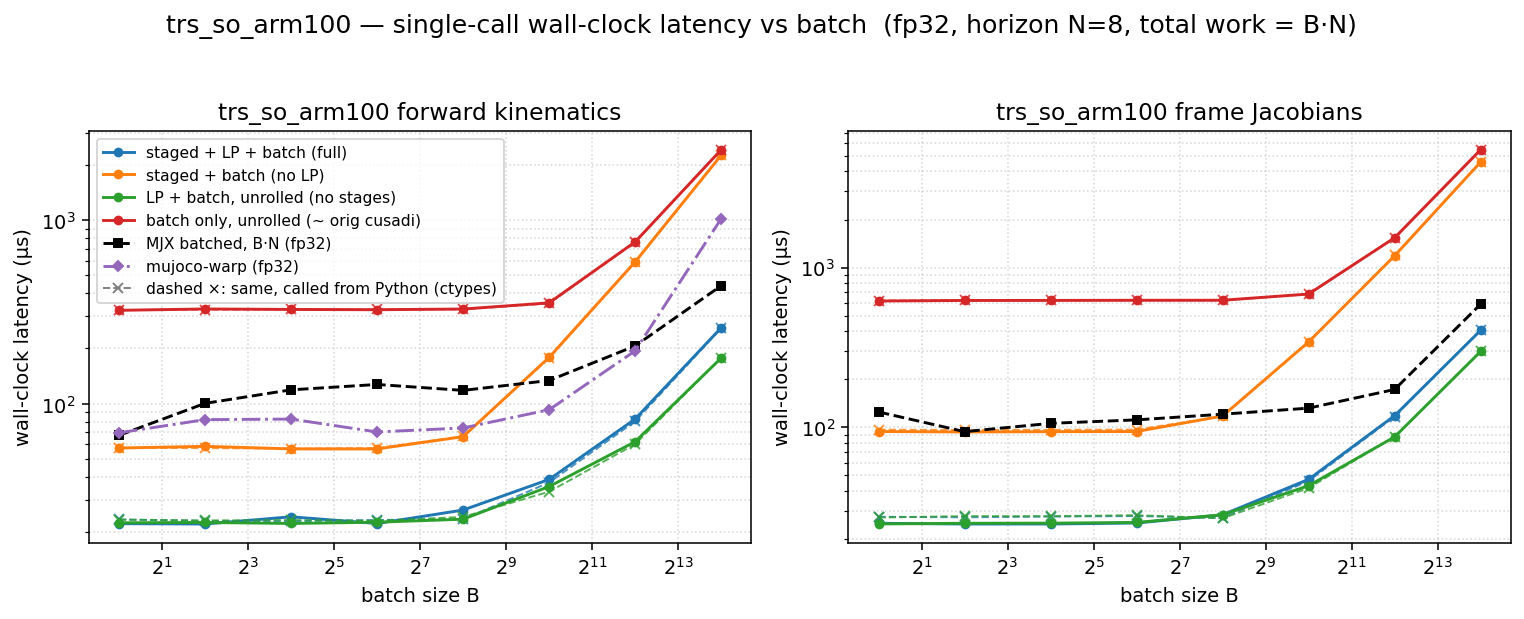

Source data for this figure (header and first rows):
dtype, func, config, batch, n_stages, grid_blocks, latency_us, wall_us
f32, fk, full, 1, 8, 8, 11.07, 22.24
f32, fk, staged, 1, 8, 8, 44.9, 57.4
f32, fk, lp, 1, 1, 1, 11.07, 22.48
f32, fk, batch, 1, 1, 1, 310.3, 322.7
f32, fk, full, 4, 8, 32, 10.27, 22.14
f32, fk, staged, 4, 8, 32, 45.06, 58.62
f32, fk, lp, 4, 1, 4, 11.23, 22.57
f32, fk, batch, 4, 1, 4, 313.3, 328.2
f32, fk, full, 16, 8, 128, 11.26, 24.23
f32, fk, staged, 16, 8, 128, 44.16, 56.78
f32, fk, lp, 16, 1, 16, 11.26, 22.29
f32, fk, batch, 16, 1, 16, 313.4, 326.3
f32, fk, full, 64, 8, 512, 11.17, 22.28
f32, fk, staged, 64, 8, 512, 44.96, 56.75
f32, fk, lp, 64, 1, 64, 11.26, 22.64
f32, fk, batch, 64, 1, 64, 312.6, 325.2
f32, fk, full, 256, 8, 2048, 13.28, 26.37
f32, fk, staged, 256, 8, 2048, 54.27, 66.18
f32, fk, lp, 256, 1, 256, 12.19, 23.52
f32, fk, batch, 256, 1, 256, 314.2, 328
f32, fk, full, 1024, 8, 8192, 25.47, 38.71
f32, fk, staged, 1024, 8, 8192, 164.9, 178.9
f32, fk, lp, 1024, 1, 1024, 21.5, 35.41
f32, fk, batch, 1024, 1, 1024, 340, 354.3
f32, fk, full, 4096, 8, 32768, 68.61, 82.54
f32, fk, staged, 4096, 8, 32768, 577.9, 592.2
f32, fk, lp, 4096, 1, 4096, 48.13, 62.12
f32, fk, batch, 4096, 1, 4096, 746.4, 760.7
f32, fk, full, 16384, 8, 131072, 245.7, 259.2
f32, fk, staged, 16384, 8, 131072, 2239, 2253
f32, fk, lp, 16384, 1, 16384, 164.9, 177.3
f32, fk, batch, 16384, 1, 16384, 2400, 2414
f32, fkjac, full, 1, 8, 8, 13.47, 25.1
f32, fkjac, staged, 1, 8, 8, 81.92, 94.25
f32, fkjac, lp, 1, 1, 1, 13.5, 24.87
f32, fkjac, batch, 1, 1, 1, 605.2, 618
f32, fkjac, full, 4, 8, 32, 13.38, 24.85
f32, fkjac, staged, 4, 8, 32, 81.92, 93.64
f32, fkjac, lp, 4, 1, 4, 13.6, 25.11
f32, fkjac, batch, 4, 1, 4, 610.3, 623
f32, fkjac, full, 16, 8, 128, 13.63, 24.85
f32, fkjac, staged, 16, 8, 128, 81.92, 94.01
f32, fkjac, lp, 16, 1, 16, 14.21, 25.15
f32, fkjac, batch, 16, 1, 16, 611.2, 623.4
f32, fkjac, full, 64, 8, 512, 14.21, 25.21
f32, fkjac, staged, 64, 8, 512, 82.78, 94.23
f32, fkjac, lp, 64, 1, 64, 14.34, 25.41
f32, fkjac, batch, 64, 1, 64, 610.4, 624.5
f32, fkjac, full, 256, 8, 2048, 15.55, 28.38
f32, fkjac, staged, 256, 8, 2048, 104.4, 117.8
f32, fkjac, lp, 256, 1, 256, 15.36, 28.37
f32, fkjac, batch, 256, 1, 256, 611.1, 624.8
f32, fkjac, full, 1024, 8, 8192, 33.79, 47.28
f32, fkjac, staged, 1024, 8, 8192, 329.7, 342.8
f32, fkjac, lp, 1024, 1, 1024, 29.82, 43.14
f32, fkjac, batch, 1024, 1, 1024, 669.7, 683.5
f32, fkjac, full, 4096, 8, 32768, 105.2, 118.4
f32, fkjac, staged, 4096, 8, 32768, 1173, 1186
f32, fkjac, lp, 4096, 1, 4096, 74.75, 87.16
f32, fkjac, batch, 4096, 1, 4096, 1524, 1537
... 4 more rows
